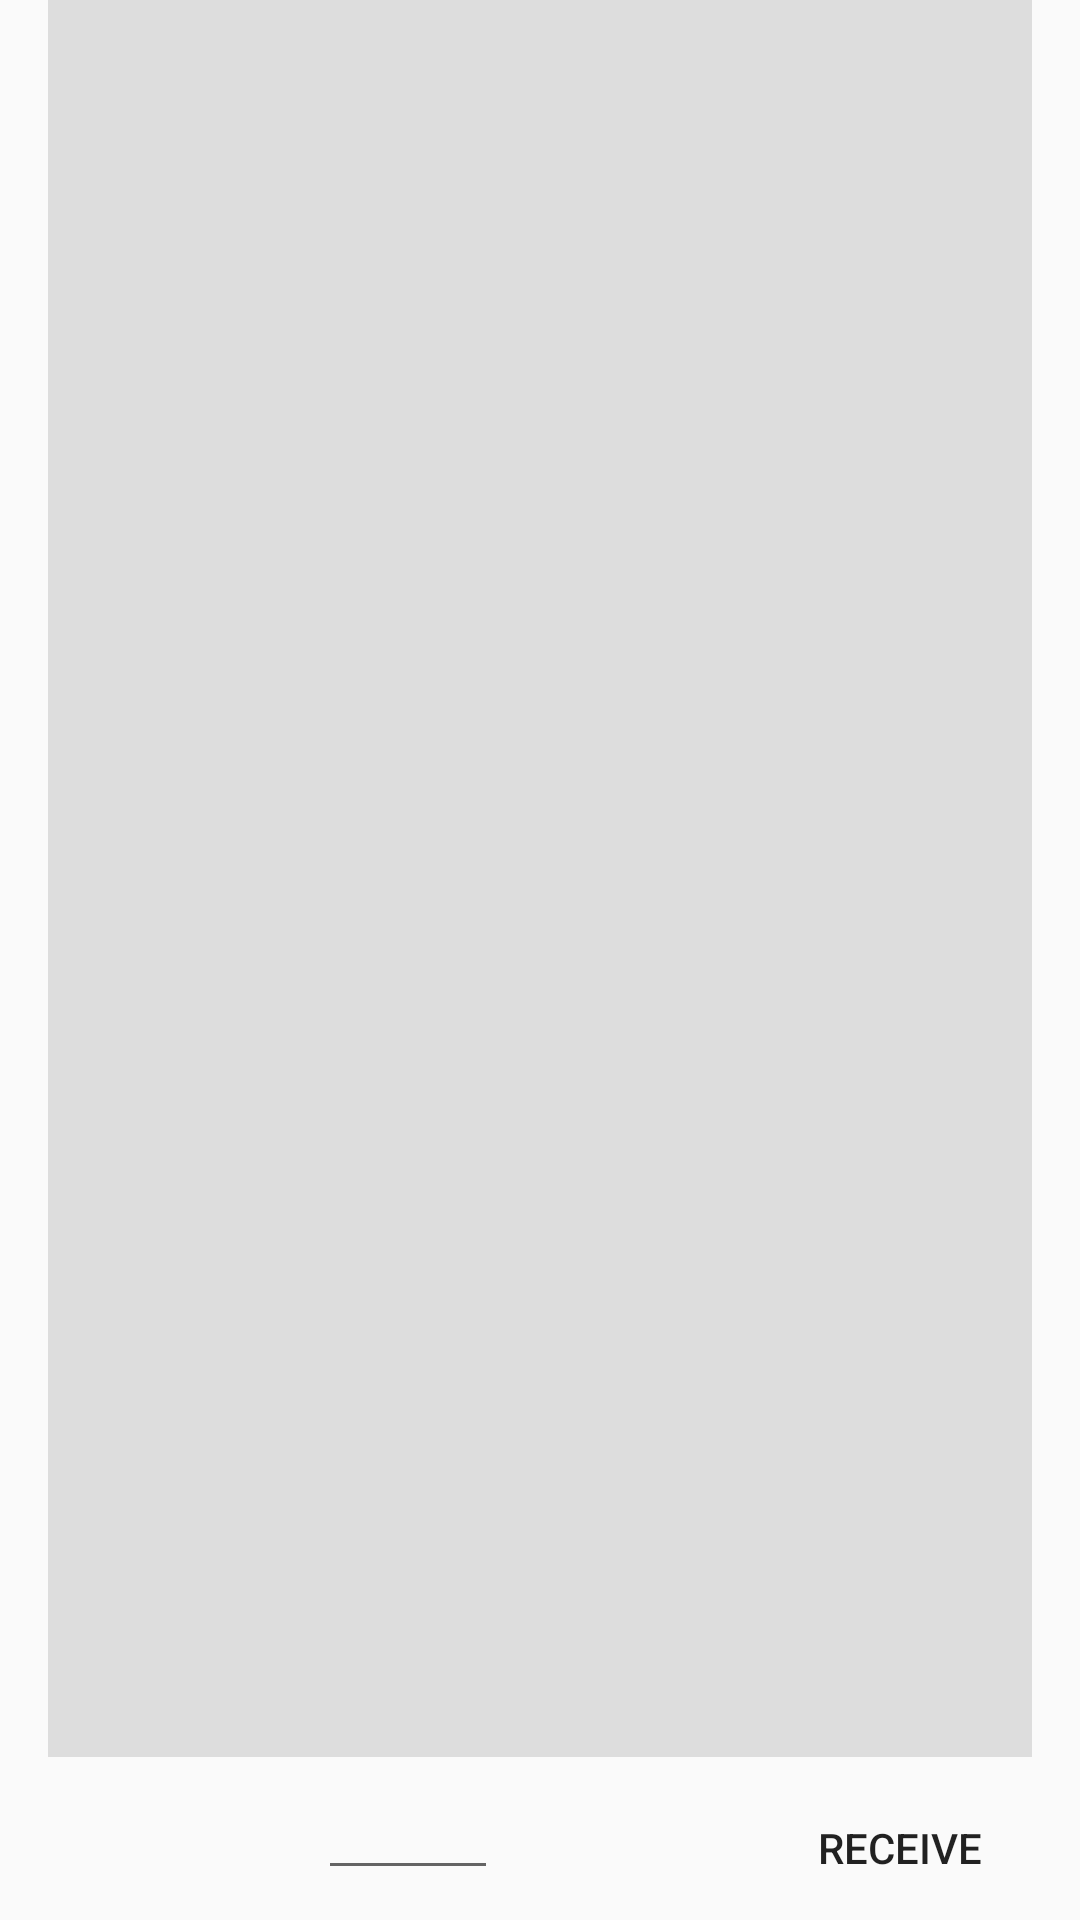

Produce the Android XML layout that renders to this screen, including the resource entries it uses.
<!-- AndroidManifest.xml: application theme AppTheme -->
<!-- res/layout/activity_course.xml -->
<?xml version="1.0" encoding="utf-8"?>
<RelativeLayout xmlns:android="http://schemas.android.com/apk/res/android"
    xmlns:app="http://schemas.android.com/apk/res-auto"
    xmlns:tools="http://schemas.android.com/tools"
    android:id="@+id/parent_view"
    android:layout_width="match_parent"
    android:layout_height="match_parent"
    android:paddingLeft="16dp"
    android:paddingRight="16dp" >


    <androidx.recyclerview.widget.RecyclerView
        android:id="@+id/recyclerview_message_list"
        android:layout_width="match_parent"
        android:layout_height="match_parent"
        android:layout_above="@+id/layout_chatbox"
        android:background="#dddddd"
        android:visibility="visible" />


    
    
    <androidx.constraintlayout.widget.ConstraintLayout
        android:id="@+id/layout_chatbox"
        android:layout_width="match_parent"
        android:layout_height="wrap_content"
        android:layout_alignParentBottom="true">

        <Button
            android:id="@+id/button_chatbox_receive"
            android:layout_width="wrap_content"
            android:layout_height="48dp"
            android:background="?attr/selectableItemBackground"
            android:clickable="true"
            android:focusable="true"
            android:gravity="center"
            android:text="RECEIVE"
            android:textSize="14sp"
            app:layout_constraintBottom_toBottomOf="parent"
            app:layout_constraintEnd_toEndOf="parent" />

        <EditText
            android:id="@+id/numpad_input"
            android:layout_width="60dp"
            android:layout_height="wrap_content"
            android:layout_above="@+id/numpad"
            android:layout_margin="10dp"
            android:padding="5dp"
            app:layout_constraintBottom_toBottomOf="parent"
            app:layout_constraintEnd_toStartOf="@+id/numpad"
            app:layout_constraintRight_toLeftOf="@id/numpad"
            app:layout_constraintStart_toStartOf="parent"
            app:layout_constraintTop_toTopOf="parent"
            android:autofillHints=" " />

        <com.example.microskills.courseFolder.Numpad
            android:id="@+id/numpad"
            android:layout_width="wrap_content"
            android:layout_height="wrap_content"
            android:visibility="gone"
            android:orientation="vertical"
            app:layout_constraintBottom_toBottomOf="parent"
            app:layout_constraintEnd_toStartOf="@+id/button_chatbox_receive"
            app:layout_constraintRight_toLeftOf="@+id/button_chatbox_receive"/>



    </androidx.constraintlayout.widget.ConstraintLayout>

</RelativeLayout>
<!-- resources referenced by this layout -->
<resources>
  <style name="AppTheme" parent="Theme.AppCompat.Light.DarkActionBar">
          
          <item name="colorPrimary">@color/colorPrimary</item>
          <item name="colorPrimaryDark">@color/colorPrimaryDark</item>
          <item name="colorAccent">@color/colorAccent</item>
      </style>
  <color name="colorPrimary">#CC3DA6</color>
  <color name="colorPrimaryDark">#622550</color>
  <color name="colorAccent">#03DAC5</color>
</resources>
